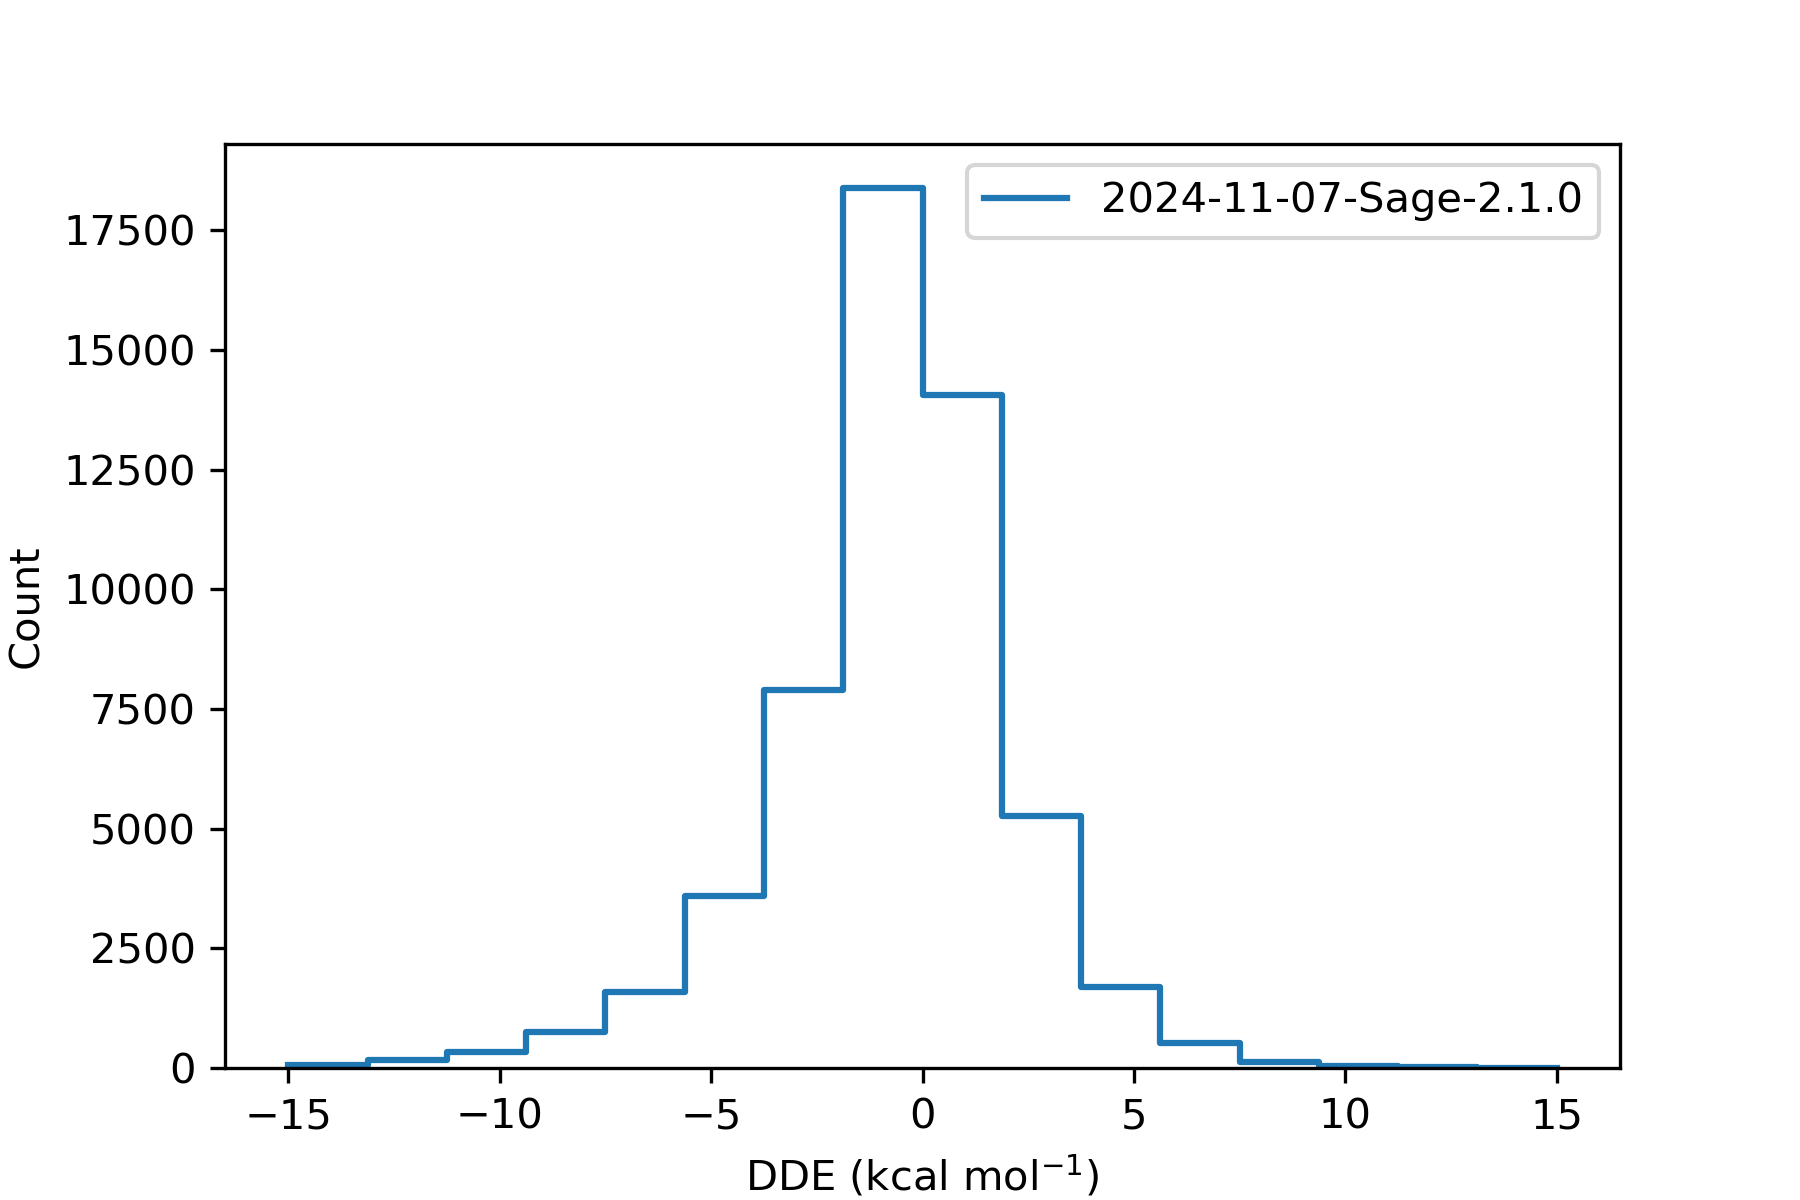

The data file committed next to this chart (first rows):
, difference
36975451, 1.919
36975452, -2.257
36975453, -0.1821
36975454, 
36975455, 1.627
36975456, -4.251
36991787, -0.7742
36991788, -0.9263
36991789, -0.07558
36991790, -0.9299
36991791, -0.7179
36991792, 
36991793, -3.04
36991794, -0.01376
36991795, -0.07568
36991796, -0.7908
36987706, 
36987707, -0.001072
36984387, 1.642
36984388, 1.643
36984389, 
36973916, 0.001355
36973917, 
36973918, -1.474
36973919, -1.475
37014846, 0.8845
37014847, 
37014848, -1.139
37014850, 1.505
37014852, -0.3225
37014853, -1.099
36991461, 
36991463, 3.168
36991465, 4.138
36991466, 0.1892
36991468, 0.1742
36969580, 
36969581, 0.001066
37015999, -0.01105
37016000, 
36972482, -3.217
36972484, -3.712
36972485, 
36972486, -3.706
36972489, -2.095
37016100, 
37016102, 2.596
36968620, 0.8992
36968621, 
37013461, 
37013465, -2.839
37014214, -0.3252
37014215, -0.3235
37014216, 0.5934
37014217, 
37008313, -1.476
37008314, -2.36
37008315, -1.476
37008316, -0.0003038
37008317, 
... 63,946 more rows
